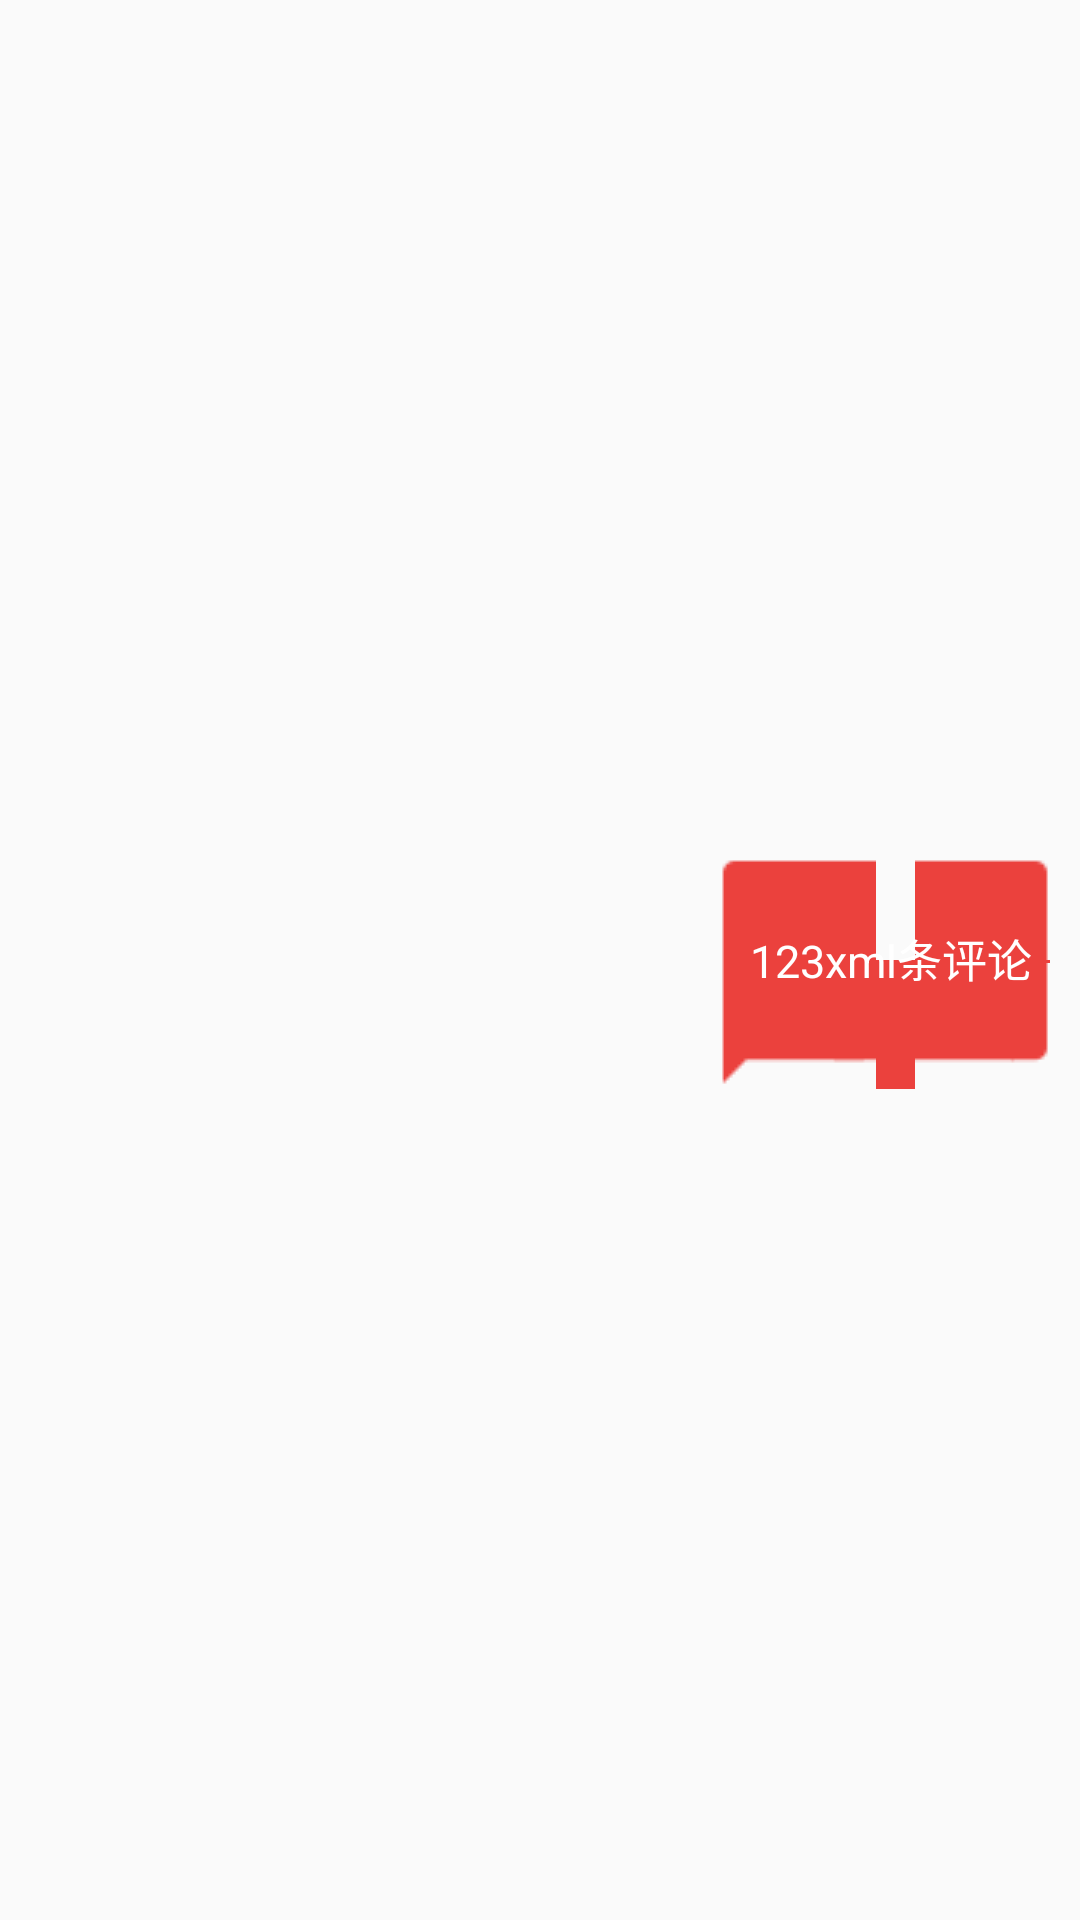

Reconstruct the res/layout file that produces this screen, plus the resources it refers to.
<!-- AndroidManifest.xml: application theme AppTheme -->
<!-- res/layout/content_navigation_layout.xml -->
<?xml version="1.0" encoding="utf-8"?>
<RelativeLayout xmlns:android="http://schemas.android.com/apk/res/android"
    android:layout_width="match_parent"
    android:layout_height="40dp">

    <ImageButton
        android:id="@+id/navigation_back_imgbtn"
        android:layout_width="wrap_content"
        android:layout_height="wrap_content"
        android:clickable="true"
        android:layout_marginLeft="10dp"
        android:background="@null"
        android:layout_centerVertical="true"/>

    <ImageButton
        android:id="@+id/navigation_more_imgbtn"
        android:layout_width="wrap_content"
        android:layout_height="wrap_content"
        android:background="@null"
        android:layout_centerVertical="true"
        android:layout_alignParentRight="true"
        android:layout_marginRight="5dp"/>

    <TextView
        android:id="@+id/navigation_comment_txt"
        android:layout_width="wrap_content"
        android:layout_height="wrap_content"
        android:layout_centerVertical="true"
        android:text="123xml条评论"
        android:textColor="@android:color/primary_text_dark_nodisable"
        android:gravity="center"
        android:textSize="15dp"
        android:clickable="true"
        android:background="@drawable/biz_newspage_comment_bg"
        android:layout_toLeftOf="@id/navigation_more_imgbtn"
        android:layout_marginRight="5dp"/>

</RelativeLayout>
<!-- resources referenced by this layout -->
<resources>
  <style name="AppTheme" parent="Theme.AppCompat.Light.DarkActionBar">
          
      </style>
</resources>
